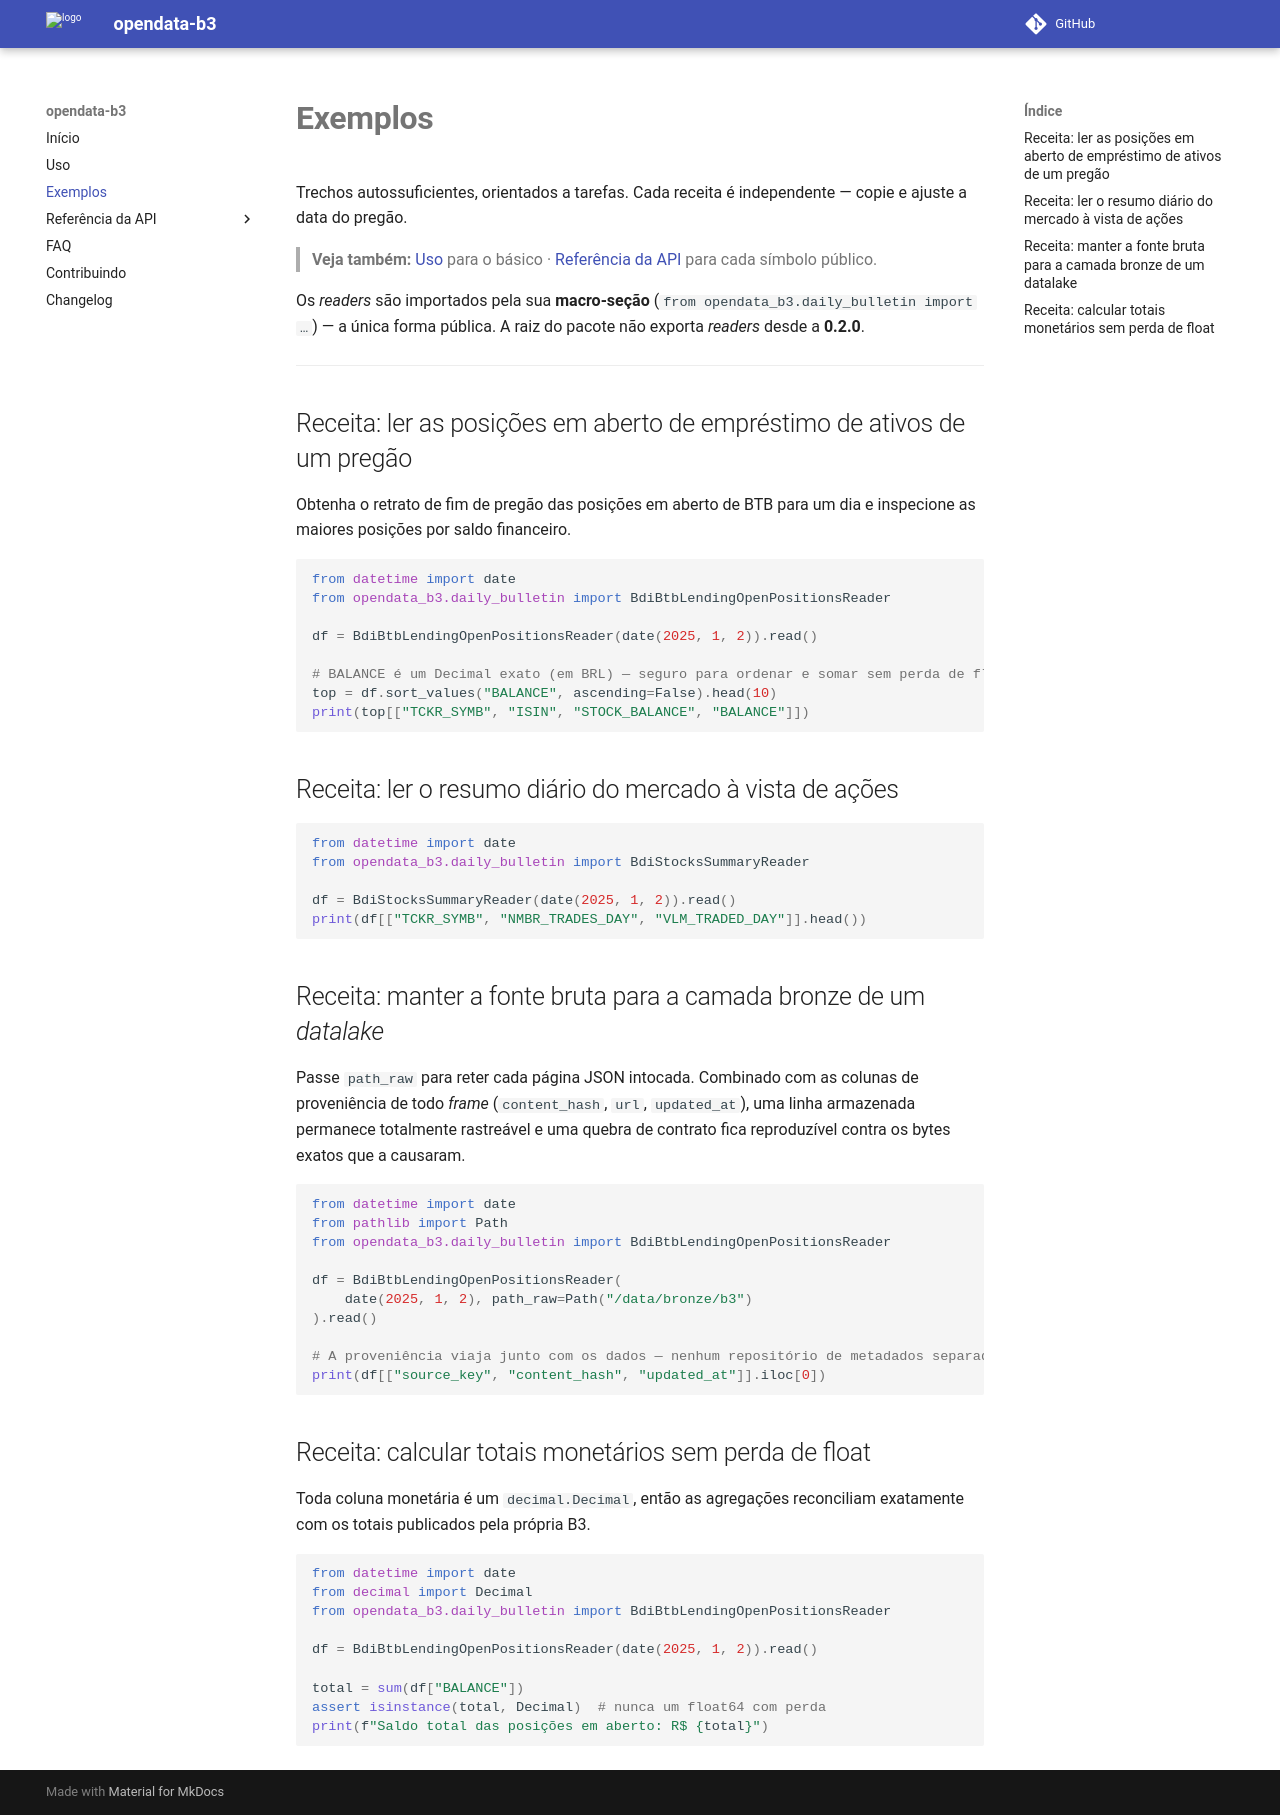

repository: guilhermegor/opendata-b3 · page: 0.3/examples/index.html · generator: mkdocs

# **Exemplos**

Trechos autossuficientes, orientados a tarefas. Cada receita é independente — copie e ajuste a data
do pregão.

> **Veja também:** [Uso](usage.md) para o básico · [Referência da API](api/index.md) para cada
> símbolo público.

Os _readers_ são importados pela sua **macro-seção** (`from opendata_b3.daily_bulletin import …`) —
a única forma pública. A raiz do pacote não exporta _readers_ desde a **0.2.0**.

---

## Receita: ler as posições em aberto de empréstimo de ativos de um pregão

Obtenha o retrato de fim de pregão das posições em aberto de BTB para um dia e inspecione as
maiores posições por saldo financeiro.

```python
from datetime import date
from opendata_b3.daily_bulletin import BdiBtbLendingOpenPositionsReader

df = BdiBtbLendingOpenPositionsReader(date(2025, 1, 2)).read()

# BALANCE é um Decimal exato (em BRL) — seguro para ordenar e somar sem perda de float.
top = df.sort_values("BALANCE", ascending=False).head(10)
print(top[["TCKR_SYMB", "ISIN", "STOCK_BALANCE", "BALANCE"]])
```

## Receita: ler o resumo diário do mercado à vista de ações

```python
from datetime import date
from opendata_b3.daily_bulletin import BdiStocksSummaryReader

df = BdiStocksSummaryReader(date(2025, 1, 2)).read()
print(df[["TCKR_SYMB", "NMBR_TRADES_DAY", "VLM_TRADED_DAY"]].head())
```

## Receita: manter a fonte bruta para a camada bronze de um _datalake_

Passe `path_raw` para reter cada página JSON intocada. Combinado com as colunas de proveniência de
todo _frame_ (`content_hash`, `url`, `updated_at`), uma linha armazenada permanece totalmente
rastreável e uma quebra de contrato fica reproduzível contra os bytes exatos que a causaram.

```python
from datetime import date
from pathlib import Path
from opendata_b3.daily_bulletin import BdiBtbLendingOpenPositionsReader

df = BdiBtbLendingOpenPositionsReader(
    date(2025, 1, 2), path_raw=Path("/data/bronze/b3")
).read()

# A proveniência viaja junto com os dados — nenhum repositório de metadados separado é necessário.
print(df[["source_key", "content_hash", "updated_at"]].iloc[0])
```

## Receita: calcular totais monetários sem perda de float

Toda coluna monetária é um `decimal.Decimal`, então as agregações reconciliam exatamente com os
totais publicados pela própria B3.

```python
from datetime import date
from decimal import Decimal
from opendata_b3.daily_bulletin import BdiBtbLendingOpenPositionsReader

df = BdiBtbLendingOpenPositionsReader(date(2025, 1, 2)).read()

total = sum(df["BALANCE"])
assert isinstance(total, Decimal)  # nunca um float64 com perda
print(f"Saldo total das posições em aberto: R$ {total}")
```
